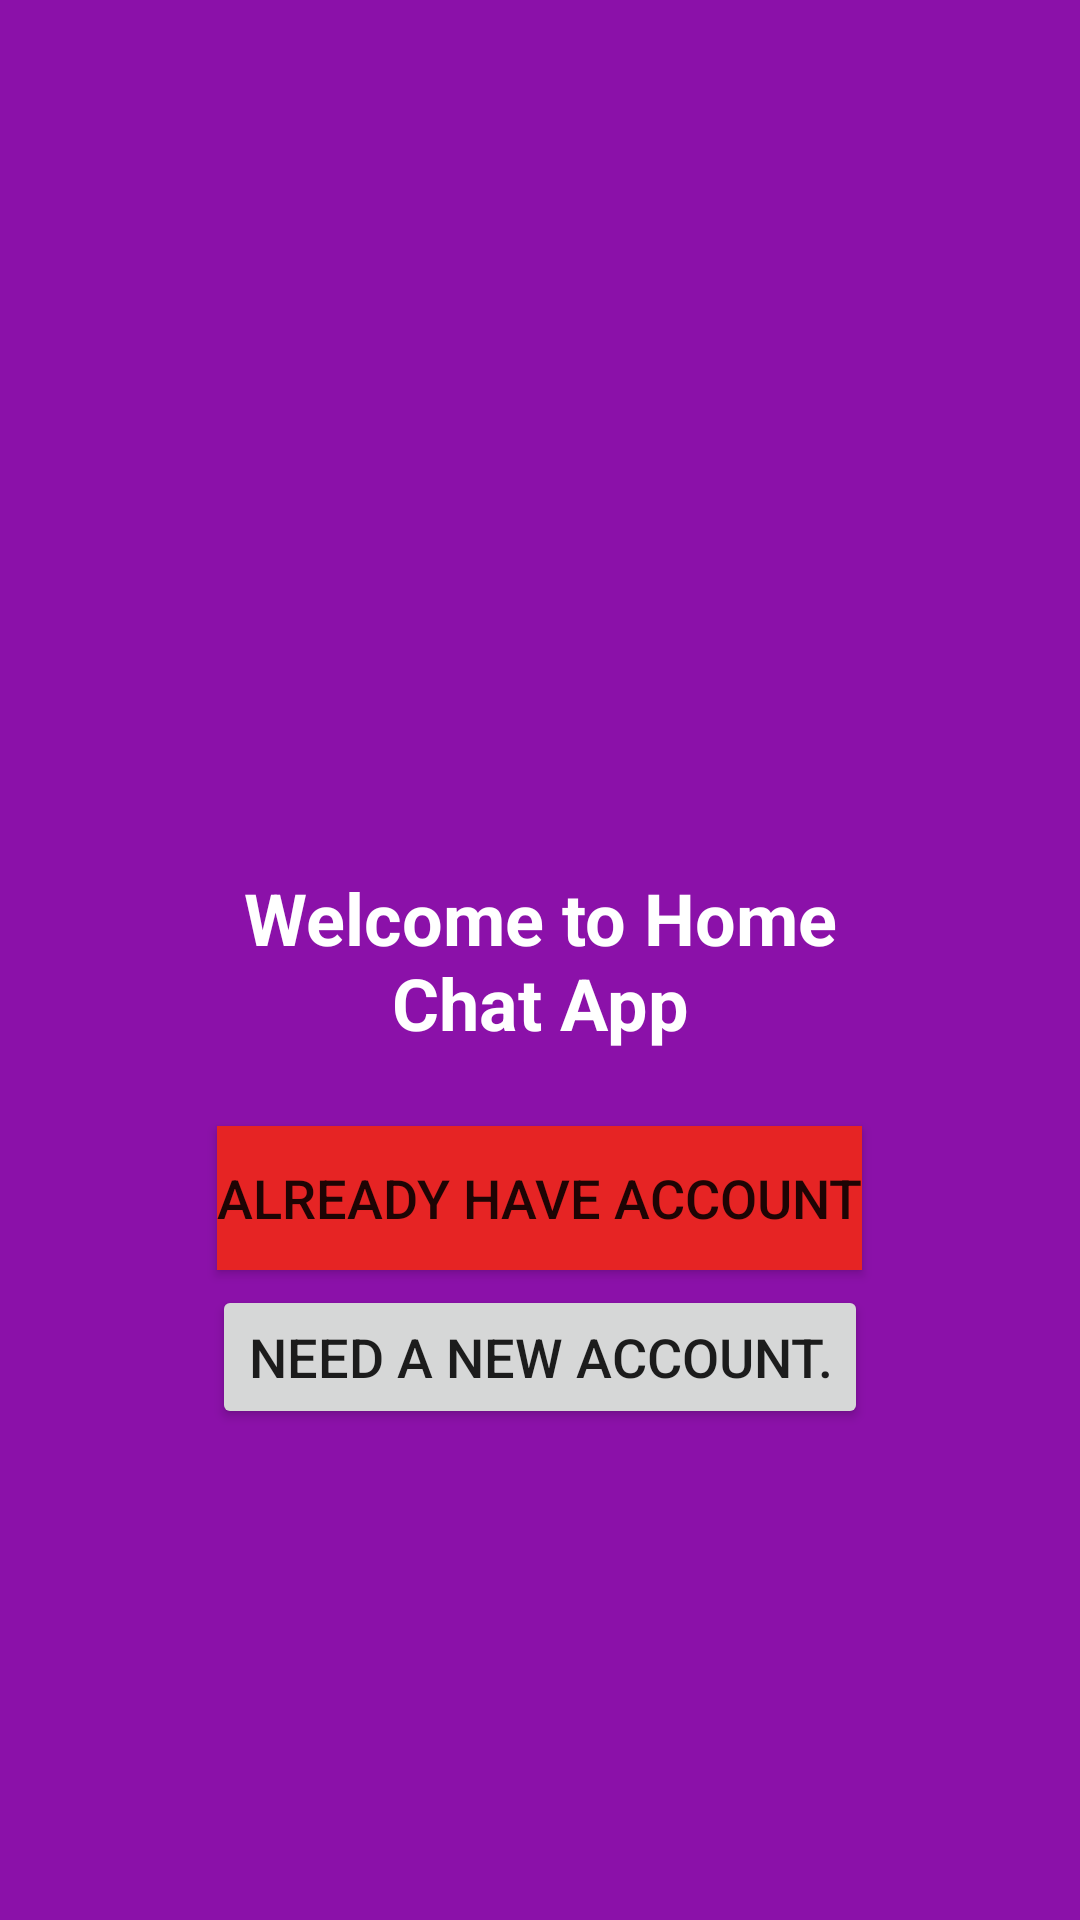

Produce the Android XML layout that renders to this screen, including the resource entries it uses.
<!-- AndroidManifest.xml: application theme Theme.HomeChat -->
<!-- res/layout/activity_strat.xml -->
<?xml version="1.0" encoding="utf-8"?>
<RelativeLayout xmlns:android="http://schemas.android.com/apk/res/android"
    xmlns:app="http://schemas.android.com/apk/res-auto"
    xmlns:tools="http://schemas.android.com/tools"
    android:layout_width="match_parent"
    android:layout_height="match_parent"
    tools:context=".StratActivity"
    android:background="@color/purpal">


    <TextView
        android:id="@+id/stratTextView"
        android:layout_width="250dp"
        android:layout_height="wrap_content"
        android:textSize="24sp"
        android:gravity="center"
        android:textStyle="bold"
        android:textColor="@color/white"
        android:layout_centerInParent="true"
        android:text="Welcome to Home Chat App"/>


    <Button
        android:id="@+id/startSignButton"
        android:layout_width="wrap_content"
        android:layout_height="wrap_content"
        android:text="Already have account"
        android:textSize="18sp"
        android:background="@color/red"
        android:layout_marginTop="25dp"
        android:layout_centerHorizontal="true"
        android:layout_below="@+id/stratTextView"/>

    <Button
        android:id="@+id/startButton"
        android:layout_width="wrap_content"
        android:layout_height="wrap_content"
        android:text="@string/need_a_new_account"
        android:textSize="18sp"
        android:layout_marginTop="5dp"
        android:layout_centerHorizontal="true"
        android:layout_below="@+id/startSignButton"/>


</RelativeLayout>
<!-- resources referenced by this layout -->
<resources>
  <color name="purpal">#8B11A9</color>
  <color name="red">#E62424</color>
  <color name="white">#FFFFFFFF</color>
  <string name="need_a_new_account">Need a new account.</string>
  <style name="Theme.HomeChat" parent="Theme.MaterialComponents.DayNight.NoActionBar">
          
          <item name="colorPrimary">@color/purple_500</item>
          <item name="colorPrimaryVariant">@color/purple_700</item>
          <item name="colorOnPrimary">@color/white</item>
          
          <item name="colorSecondary">@color/teal_200</item>
          <item name="colorSecondaryVariant">@color/teal_700</item>
          <item name="colorOnSecondary">@color/black</item>
          
          <item name="android:statusBarColor" tools:targetApi="l">?attr/colorPrimaryVariant</item>
          
      </style>
  <color name="purple_500">#FF6200EE</color>
  <color name="purple_700">#FF3700B3</color>
  <color name="teal_200">#FF03DAC5</color>
  <color name="teal_700">#FF018786</color>
  <color name="black">#FF000000</color>
</resources>
